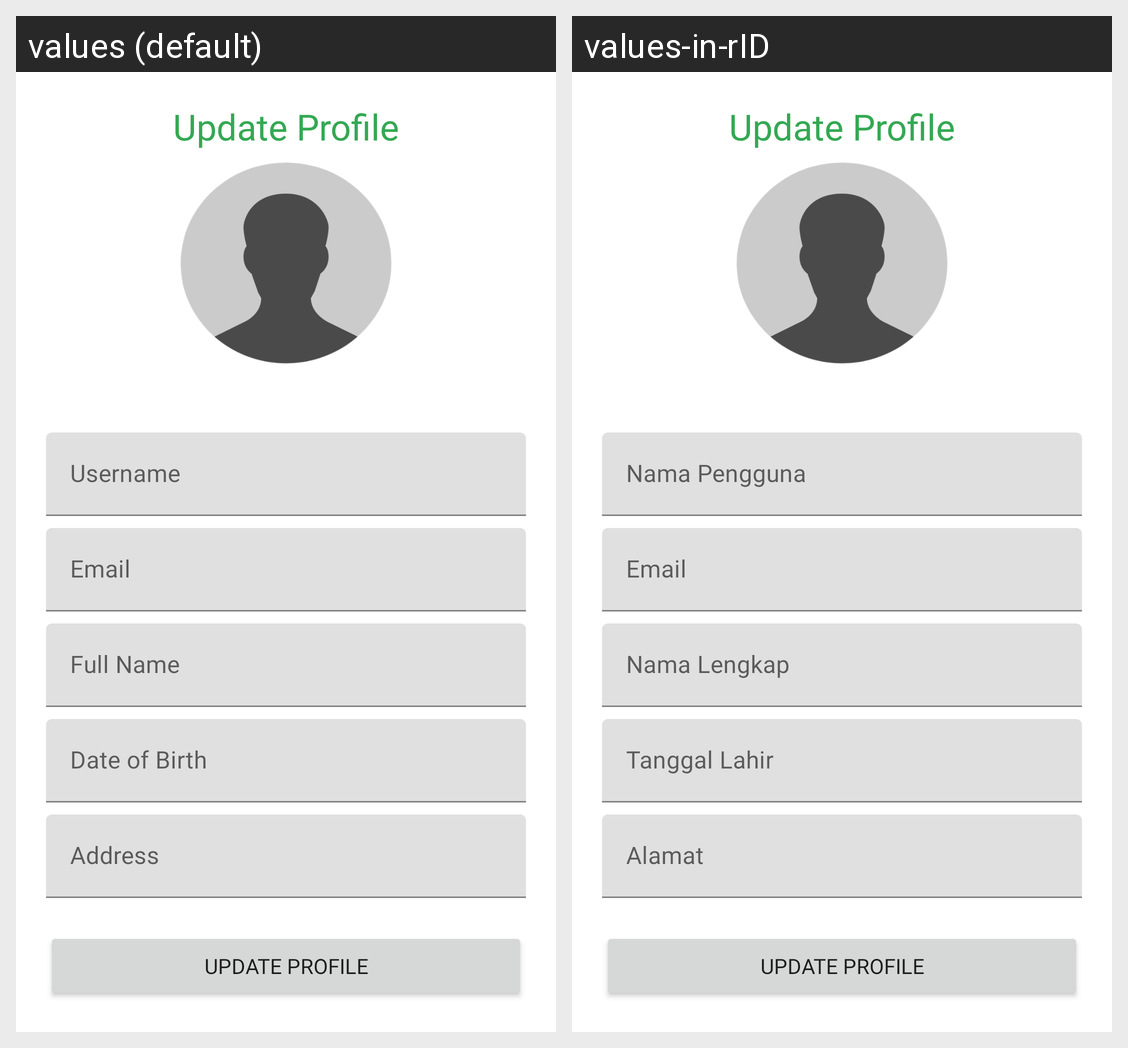

Translations of the strings shown on this Android screen, per locale in the grid:
Android screen res/layout/fragment_update_profile.xml rendered under 2 locales, left to right: values (default), values-in-rID. Device: Nexus 5 (rendered at 1080×1920; each locale shown at half size, 540×960, under a caption strip naming it); theme Theme.TheMovieListing.
Strings drawn on this screen, with the default value and each locale's value (text and hints the layout hard-codes, and strings that could not be matched under every locale, appear in the picture but are not listed):

update_profile
  values: Update Profile
  values-in-rID: Update Profile  [not translated; the default value is used]

username
  values: Username
  values-in-rID: Nama Pengguna

email
  values: Email
  values-in-rID: Email

full_name
  values: Full Name
  values-in-rID: Nama Lengkap

date_of_birth
  values: Date of Birth
  values-in-rID: Tanggal Lahir

address
  values: Address
  values-in-rID: Alamat
